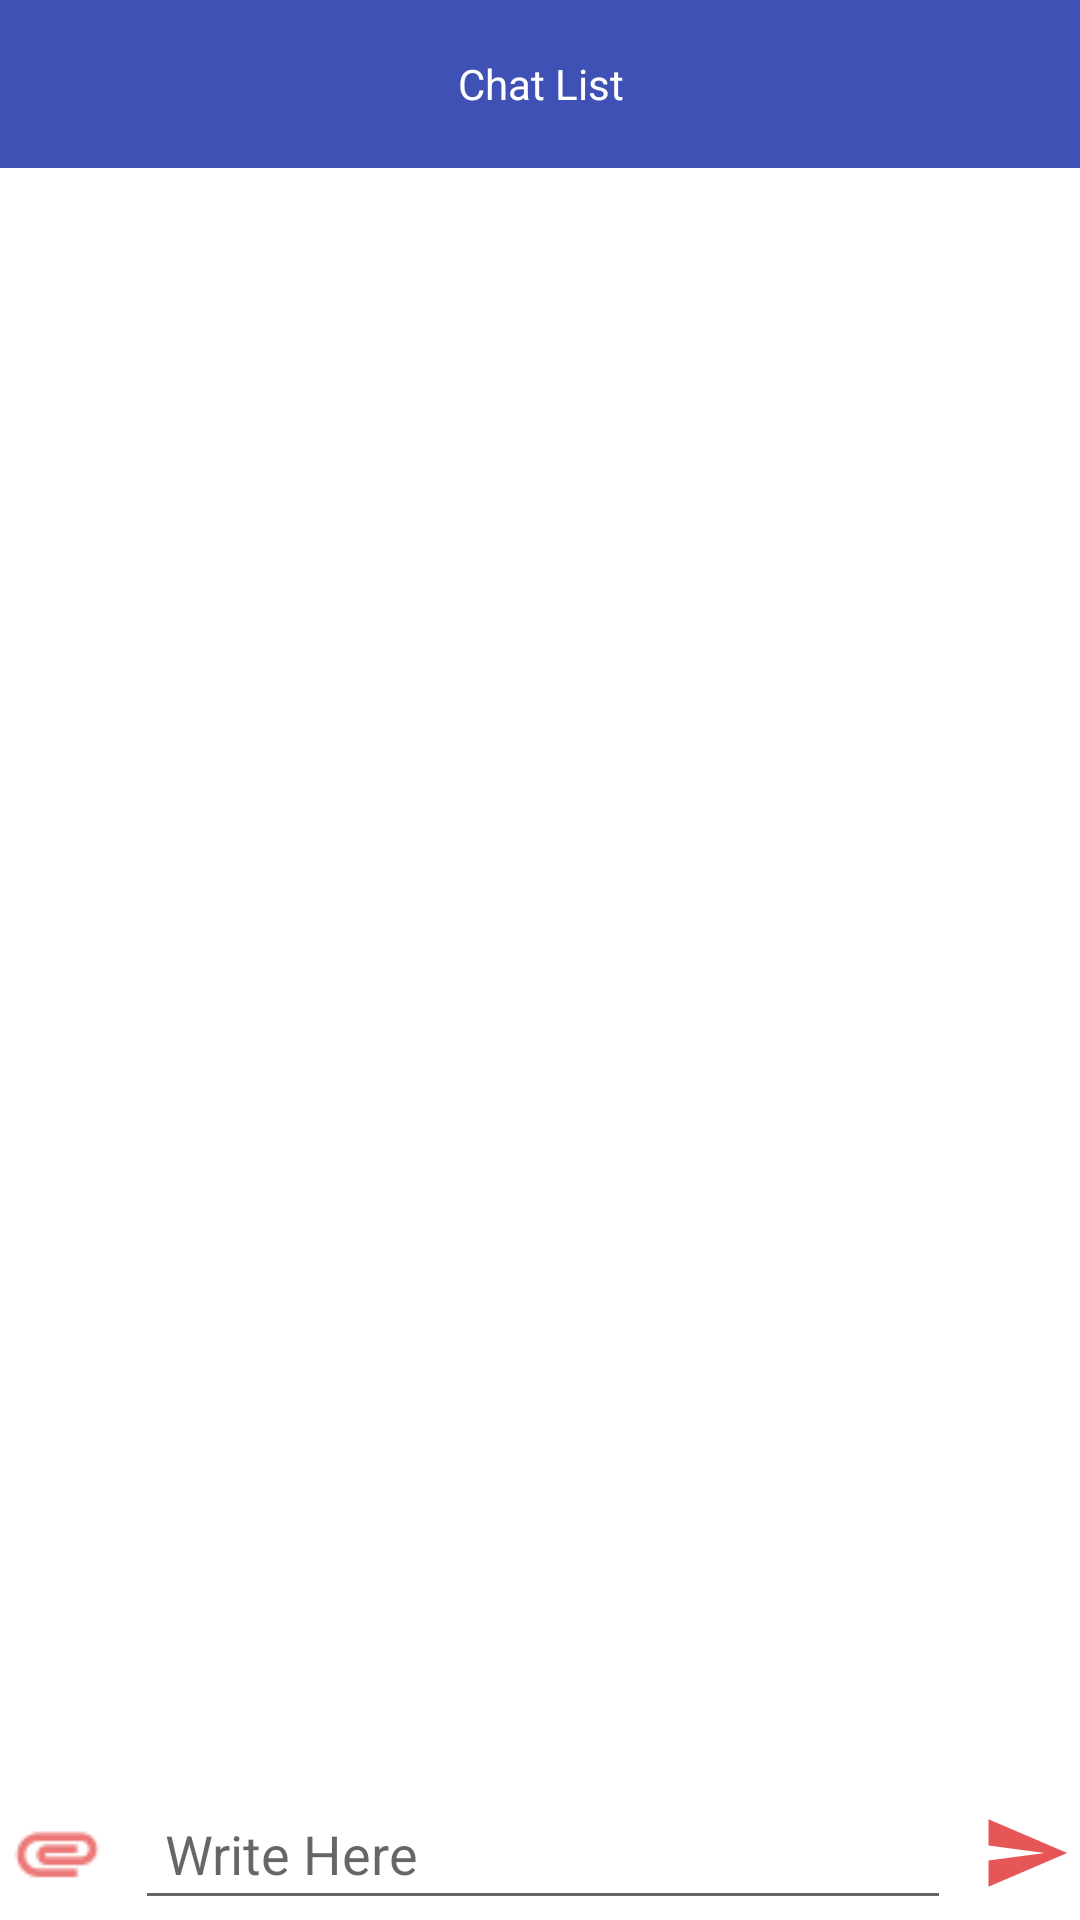

This screen was rendered from an Android layout file. Write that file and the resources it references.
<!-- AndroidManifest.xml: application theme AppTheme.NoActionBar -->
<!-- res/layout/activity_chat.xml -->
<?xml version="1.0" encoding="utf-8"?>
<RelativeLayout xmlns:android="http://schemas.android.com/apk/res/android"
    xmlns:app="http://schemas.android.com/apk/res-auto"
    xmlns:tools="http://schemas.android.com/tools"
    android:layout_width="match_parent"
    android:layout_height="match_parent"
    android:background="@color/white"
    tools:context=".view.ChatActivity">

    <androidx.appcompat.widget.Toolbar
        android:id="@+id/toolbar"
        android:layout_width="match_parent"
        android:layout_height="?attr/actionBarSize"
        android:background="?attr/colorPrimary"
        app:popupTheme="@style/AppTheme.PopupOverlay">

        <LinearLayout
            android:layout_width="match_parent"
            android:layout_height="match_parent"
            android:orientation="vertical"
            android:layout_marginRight="15dp">

            <LinearLayout
                android:layout_width="match_parent"
                android:layout_height="match_parent"
                android:orientation="horizontal">

                <FrameLayout
                    android:layout_width="match_parent"
                    android:layout_height="match_parent">

                    <ImageView
                        android:id="@+id/img_back"
                        android:layout_width="@dimen/_20sdp"
                        android:layout_height="@dimen/_20sdp"
                        android:layout_gravity="start|center"
                        android:src="@drawable/back_arrow" />

                    <TextView
                        android:id="@+id/tv_title"
                        android:layout_width="match_parent"
                        android:layout_height="?attr/actionBarSize"
                        android:layout_gravity="center"
                        android:gravity="center"
                        android:text="Chat List"
                        android:textColor="@color/white"
                        android:textSize="@dimen/_13sdp" />

                </FrameLayout>
            </LinearLayout>

        </LinearLayout>

    </androidx.appcompat.widget.Toolbar>


    <ListView
        android:id="@+id/list_msg"
        android:layout_width="match_parent"
        android:layout_height="wrap_content"
        android:layout_below="@+id/toolbar"
        android:layout_alignParentStart="true"
        android:divider="@android:color/transparent"
        android:dividerHeight="6dp"
        android:layout_above="@+id/rl_btm"></ListView>

    <RelativeLayout
        android:id="@+id/rl_btm"
        android:layout_width="match_parent"
        android:layout_height="wrap_content"
        android:layout_alignParentBottom="true"
        android:background="#ffffff">

        <ImageView
            android:id="@+id/img_attach"
            android:layout_width="wrap_content"
            android:layout_height="wrap_content"
            android:layout_centerVertical="true"
            android:layout_marginRight="10dp"
            android:layout_marginLeft="3dp"
            android:layout_alignParentLeft="true"
            android:src="@drawable/ic_action_name"/>

        <EditText
            android:id="@+id/et_msg"
            android:layout_toLeftOf="@+id/img_send"
            android:layout_width="match_parent"
            android:layout_height="wrap_content"
            android:padding="10dp"
            android:layout_toRightOf="@+id/img_attach"
            android:hint="Write Here"/>

        <ImageView
            android:id="@+id/img_send"
            android:layout_width="30dp"
            android:layout_height="30dp"
            android:src="@drawable/ic_send"
            android:layout_centerVertical="true"
            android:layout_marginLeft="10dp"
            android:layout_marginRight="3dp"
            android:layout_alignParentRight="true"/>

    </RelativeLayout>

</RelativeLayout>
<!-- resources referenced by this layout -->
<resources>
  <color name="white">#ffffff</color>
  <!-- drawable back_arrow: png bitmap (drawable-v24, 5306 bytes) -->
  <!-- drawable ic_action_name: png bitmap (drawable, 491 bytes) -->
  <!-- drawable ic_send (drawable) -->
  <vector android:height="100dp" android:viewportHeight="24.0"
      android:viewportWidth="24.0" android:width="100dp" xmlns:android="http://schemas.android.com/apk/res/android">
      <path android:fillColor="#FFe75656" android:pathData="M2.01,21L23,12 2.01,3 2,10l15,2 -15,2z"/>
  </vector>
  <style name="AppTheme.PopupOverlay" parent="ThemeOverlay.AppCompat.Light" />
  <style name="AppTheme.NoActionBar">
  
          <item name="colorPrimary">@color/colorPrimary</item>
          <item name="colorPrimaryDark">@color/colorPrimaryDark</item>
          <item name="colorAccent">@color/colorAccent</item>
          <item name="windowActionBar">false</item>
          <item name="windowNoTitle">true</item>
  
      </style>
  <color name="colorPrimary">#3F51B5</color>
  <color name="colorPrimaryDark">#303F9F</color>
  <color name="colorAccent">#FF4081</color>
</resources>
